Run: headless pygame with SDL's dummy video driver; simulated clock (each Clock.tick advances the game by its frame time, no real sleeping); random seed 0; keys injected as events and as key.get_pressed() state; no mouse input.
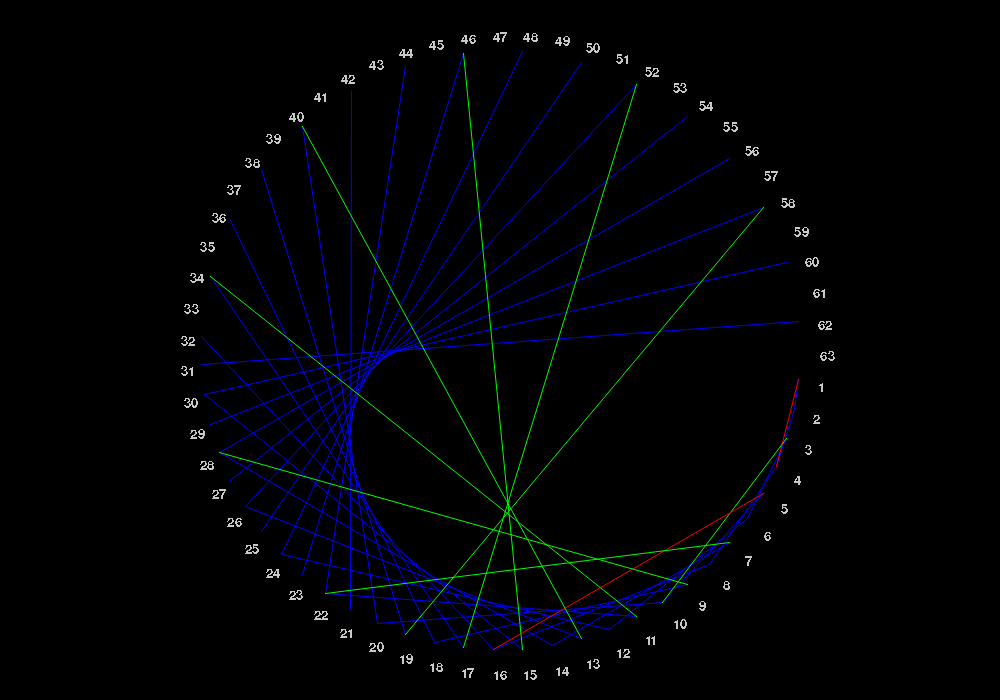
Frame 1 of 4 · flips 1–60 · no input
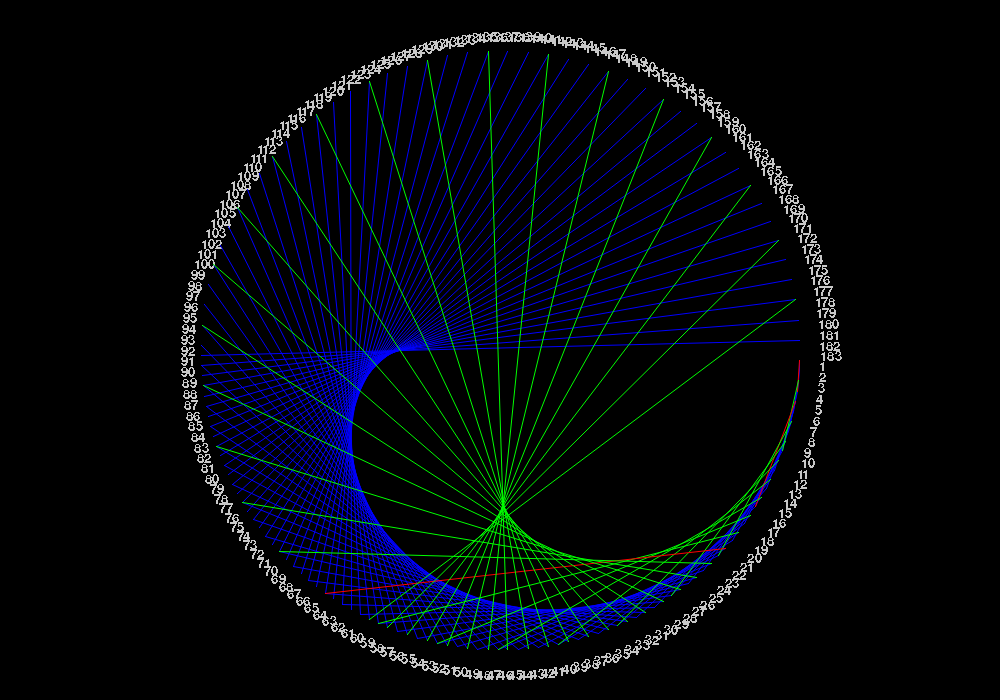
Frame 2 of 4 · flips 61–180 · tapped SPACE, RETURN · held RIGHT (→), D
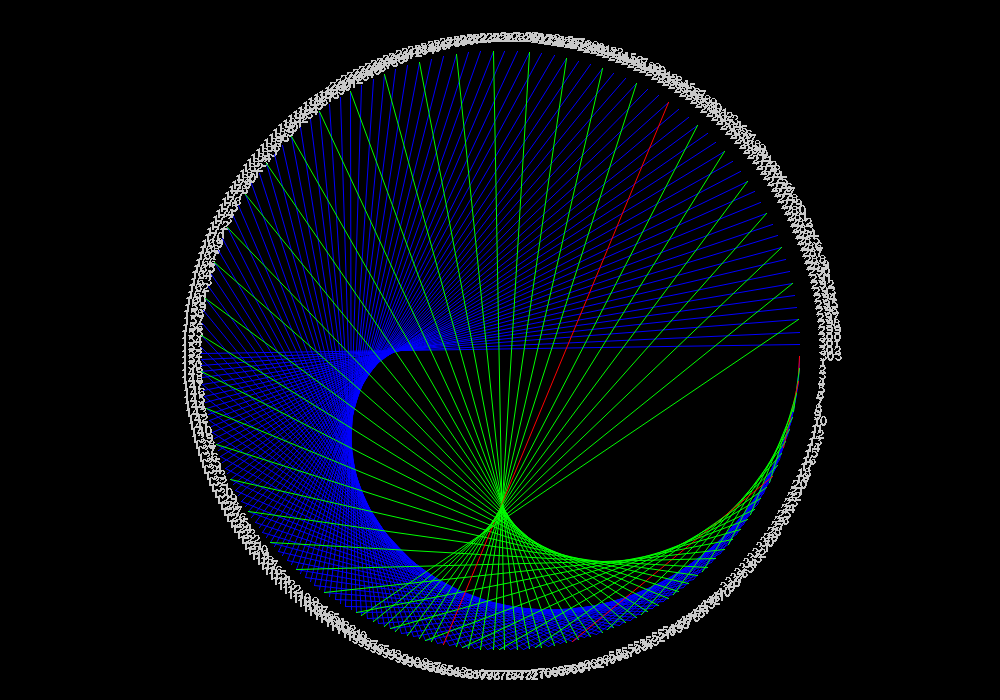
Frame 3 of 4 · flips 181–300 · held DOWN (↓), S
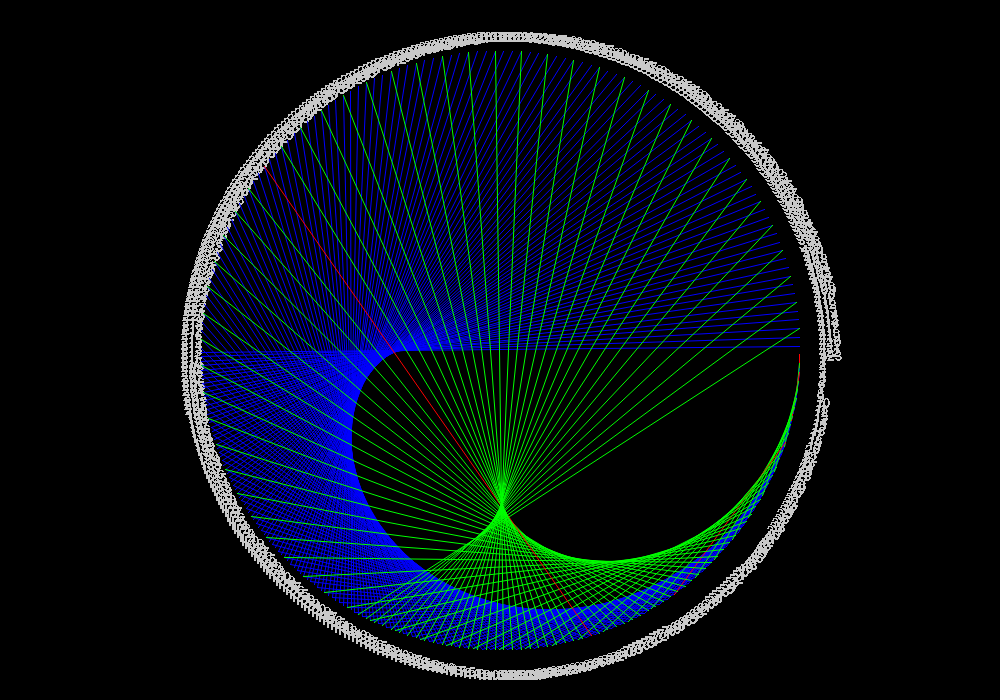
Frame 4 of 4 · flips 301–420 · held LEFT (←), A, UP (↑), W

The pygame program that drew these frames:

import pygame as pg
import math

class Cardioid:
    def __init__(self, app):
        self.app = app
        self.radius = 300
        self.num_lines = 4
        self.translate = self.app.screen.get_width() // 2, self.app.screen.get_height() // 2
        self.counter, self.inc = 0, 0.01

    def get_color(self, color1='red'):
        self.counter += self.inc
        self.counter, self.inc = (self.counter, self.inc) if 0 < self.counter < 1 else (
            max(min(self.counter, 1), 0), -self.inc)

        return pg.Color(color1)

    def draw(self):
        app.text = '1'
        dop_radius = 20

        for i in range(self.num_lines):
            one_angle = 2 * math.pi / self.num_lines
            theta = one_angle * i
            x_d = int((self.radius + dop_radius) * math.cos(theta)) + self.translate[0]
            y_d = int((self.radius + dop_radius) * math.sin(theta)) + self.translate[1]

            if i == 0:
                text_font = app.font.render(str(self.num_lines), False, (200, 200, 200))
            else:
                text_font = app.font.render(str(i), False, (200, 200, 200))
            app.screen.blit(text_font, (x_d, y_d))
            app.text = str(int(app.text) + 1)

        for i in range(1, self.num_lines):
            one_angle = 2 * math.pi / self.num_lines
            theta = one_angle * i
            kolatc = (i - 1) / 3
            int_kolatc = int(kolatc)

            x1 = int(self.radius * math.cos(theta)) + self.translate[0]
            y1 = int(self.radius * math.sin(theta)) + self.translate[1]

            if i <= self.num_lines // 2:
                x2 = int(self.radius * math.cos(2 * theta)) + self.translate[0]
                y2 = int(self.radius * math.sin(2 * theta)) + self.translate[1]
                pg.draw.aaline(self.app.screen, self.get_color('blue'), (x1, y1), (x2, y2))

            if kolatc > 0 and kolatc == int_kolatc and int_kolatc % 2 == 1:
                x3 = int(self.radius * math.cos((theta - one_angle) / 3)) + self.translate[0]
                y3 = int(self.radius * math.sin((theta - one_angle) / 3)) + self.translate[1]
                if int(math.log2(i)) == math.log2(i):
                    pg.draw.aaline(self.app.screen, self.get_color('red'), (x1, y1), (x3, y3))
                else:
                    pg.draw.aaline(self.app.screen, self.get_color('green'), (x1, y1), (x3, y3))

        self.num_lines += 1



class App:
    def __init__(self):
        self.screen = pg.display.set_mode([1000, 700])
        pg.font.init()
        self.font = pg.font.Font(None, 20)
        self.text = '1'
        self.clock = pg.time.Clock()
        self.cardioid = Cardioid(self)

    def draw(self):
        self.screen.fill('black')
        self.cardioid.draw()
        pg.display.flip()

    def run(self):
        while True:
            self.draw()
            [exit() for i in pg.event.get() if i.type == pg.QUIT]
            self.clock.tick(60)


if __name__ == '__main__':
    app = App()
    app.run()
